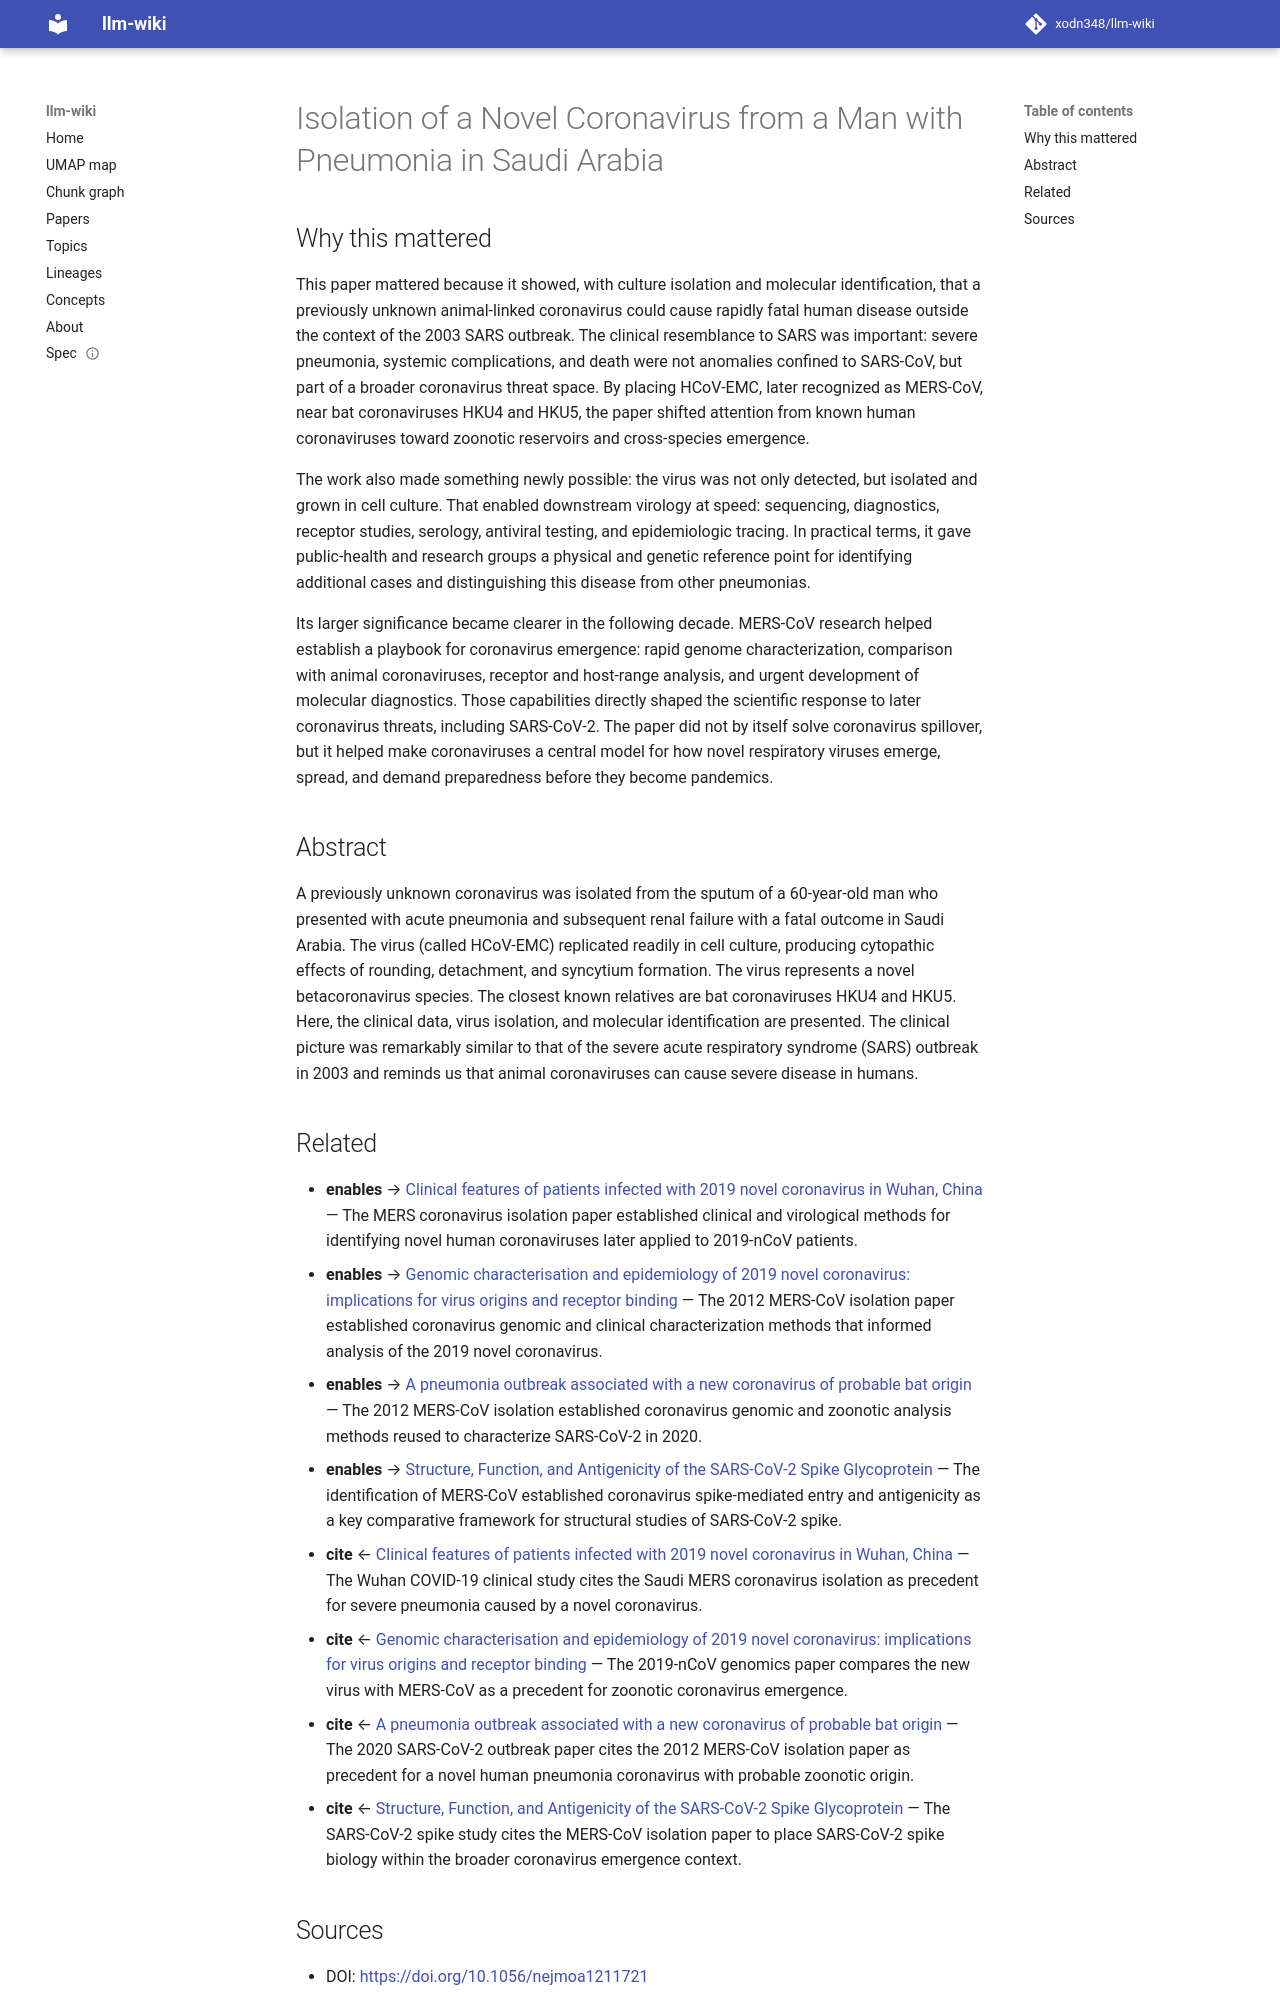

repository: xodn348/llm-wiki · page: paper/10_1056_nejmoa1211721/index.html · generator: mkdocs

---
title: Isolation of a Novel Coronavirus from a Man with Pneumonia in Saudi Arabia
doi: 10.1056/nejmoa1211721
openalex_id: https://openalex.org/W2166867592
year: 2012
venue: New England Journal of Medicine
authors: Ali M. Zaki, Sander van Boheemen, Theo M. Bestebroer, Albert D. M. E. Osterhaus,
  Ron A. M. Fouchier
citations: 6014
fleming_tier: true
concepts:
- Pneumonia
- Coronavirus
- Outbreak
- Isolation (microbiology)
- Virology
- Betacoronavirus
- Sputum
- Virus
- Viral pneumonia
- Medicine
---

# Isolation of a Novel Coronavirus from a Man with Pneumonia in Saudi Arabia

## Why this mattered

This paper mattered because it showed, with culture isolation and molecular identification, that a previously unknown animal-linked coronavirus could cause rapidly fatal human disease outside the context of the 2003 SARS outbreak. The clinical resemblance to SARS was important: severe pneumonia, systemic complications, and death were not anomalies confined to SARS-CoV, but part of a broader coronavirus threat space. By placing HCoV-EMC, later recognized as MERS-CoV, near bat coronaviruses HKU4 and HKU5, the paper shifted attention from known human coronaviruses toward zoonotic reservoirs and cross-species emergence.

The work also made something newly possible: the virus was not only detected, but isolated and grown in cell culture. That enabled downstream virology at speed: sequencing, diagnostics, receptor studies, serology, antiviral testing, and epidemiologic tracing. In practical terms, it gave public-health and research groups a physical and genetic reference point for identifying additional cases and distinguishing this disease from other pneumonias.

Its larger significance became clearer in the following decade. MERS-CoV research helped establish a playbook for coronavirus emergence: rapid genome characterization, comparison with animal coronaviruses, receptor and host-range analysis, and urgent development of molecular diagnostics. Those capabilities directly shaped the scientific response to later coronavirus threats, including SARS-CoV-2. The paper did not by itself solve coronavirus spillover, but it helped make coronaviruses a central model for how novel respiratory viruses emerge, spread, and demand preparedness before they become pandemics.

## Abstract

A previously unknown coronavirus was isolated from the sputum of a 60-year-old man who presented with acute pneumonia and subsequent renal failure with a fatal outcome in Saudi Arabia. The virus (called HCoV-EMC) replicated readily in cell culture, producing cytopathic effects of rounding, detachment, and syncytium formation. The virus represents a novel betacoronavirus species. The closest known relatives are bat coronaviruses HKU4 and HKU5. Here, the clinical data, virus isolation, and molecular identification are presented. The clinical picture was remarkably similar to that of the severe acute respiratory syndrome (SARS) outbreak in 2003 and reminds us that animal coronaviruses can cause severe disease in humans.
